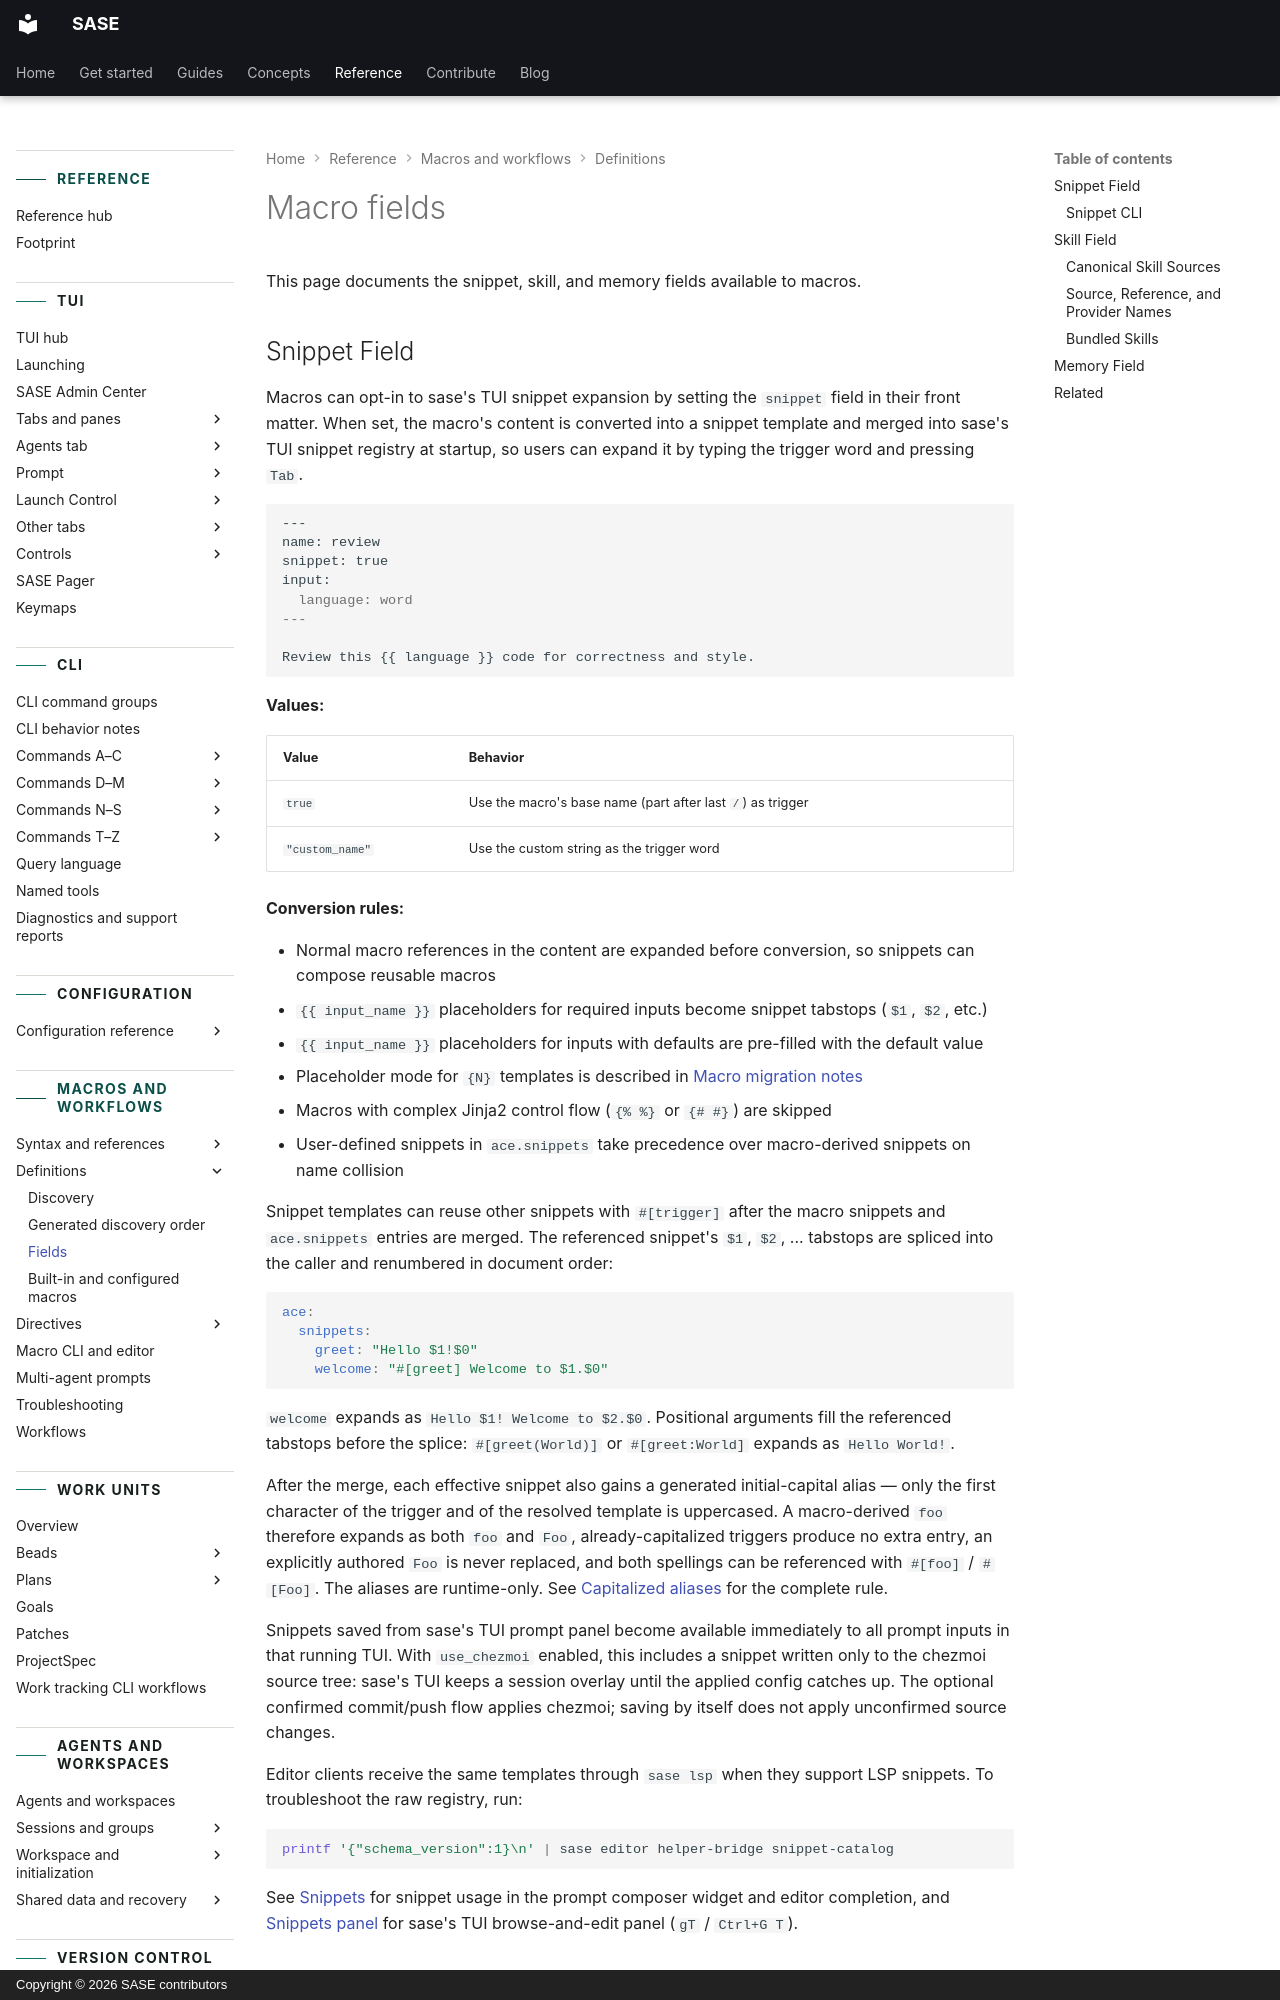

repository: sase-org/sase · page: reference/macros/fields/index.html · generator: mkdocs · copyright: Copyright © 2026 SASE contributors

---
title: Macro fields
description: The snippet, skill, and memory fields available in macro front matter.
---

# Macro fields

This page documents the snippet, skill, and memory fields available to macros.

## Snippet Field

Macros can opt-in to sase's TUI snippet expansion by setting the `snippet` field in
their front matter. When set, the macro's content is converted into a snippet template
and merged into sase's TUI snippet registry at startup, so users can expand it by typing
the trigger word and pressing `Tab`.

```markdown
---
name: review
snippet: true
input:
  language: word
---

Review this {{ language }} code for correctness and style.
```

**Values:**

| Value           | Behavior                                                   |
| --------------- | ---------------------------------------------------------- |
| `true`          | Use the macro's base name (part after last `/`) as trigger |
| `"custom_name"` | Use the custom string as the trigger word                  |

**Conversion rules:**

- Normal macro references in the content are expanded before conversion, so snippets can
  compose reusable macros
- `{{ input_name }}` placeholders for required inputs become snippet tabstops (`$1`,
  `$2`, etc.)
- `{{ input_name }}` placeholders for inputs with defaults are pre-filled with the
  default value
- Placeholder mode for `{N}` templates is described in
  [Macro migration notes](../upgrading/macros.md#legacy-placeholders)
- Macros with complex Jinja2 control flow (`{% %}` or `{# #}`) are skipped
- User-defined snippets in `ace.snippets` take precedence over macro-derived snippets on
  name collision

Snippet templates can reuse other snippets with `#[trigger]` after the macro snippets
and `ace.snippets` entries are merged. The referenced snippet's `$1`, `$2`, ... tabstops
are spliced into the caller and renumbered in document order:

```yaml
ace:
  snippets:
    greet: "Hello $1!$0"
    welcome: "#[greet] Welcome to $1.$0"
```

`welcome` expands as `Hello $1! Welcome to $2.$0`. Positional arguments fill the
referenced tabstops before the splice: `#[greet(World)]` or `#[greet:World]` expands as
`Hello World!`.

After the merge, each effective snippet also gains a generated initial-capital alias —
only the first character of the trigger and of the resolved template is uppercased. A
macro-derived `foo` therefore expands as both `foo` and `Foo`, already-capitalized
triggers produce no extra entry, an explicitly authored `Foo` is never replaced, and
both spellings can be referenced with `#[foo]` / `#[Foo]`. The aliases are runtime-only.
See [Capitalized aliases](../tui/snippets.md#capitalized-aliases) for the complete
rule.

Snippets saved from sase's TUI prompt panel become available immediately to all prompt
inputs in that running TUI. With `use_chezmoi` enabled, this includes a snippet written
only to the chezmoi source tree: sase's TUI keeps a session overlay until the applied
config catches up. The optional confirmed commit/push flow applies chezmoi; saving by
itself does not apply unconfirmed source changes.

Editor clients receive the same templates through `sase lsp` when they support LSP
snippets. To troubleshoot the raw registry, run:

```bash
printf '{"schema_version":1}\n' | sase editor helper-bridge snippet-catalog
```

See [Snippets](../tui/snippets.md#snippets-1) for snippet usage in the prompt composer
widget and editor completion, and [Snippets panel](../tui/prompt-completion-panels.md#snippets-panel)
for sase's TUI browse-and-edit panel (`gT` / `Ctrl+G T`).
